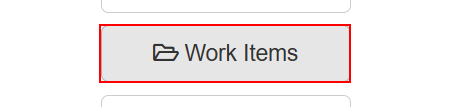
Task: The process has been selected for RPA as part of the larger project initiative 
conducted within ACME Systems Inc., the Finance and Accounting department.
Workflow: LoadDataTableRows

Step 1: click on the button in window 'ACME System*Dashboard' (msedge.exe)

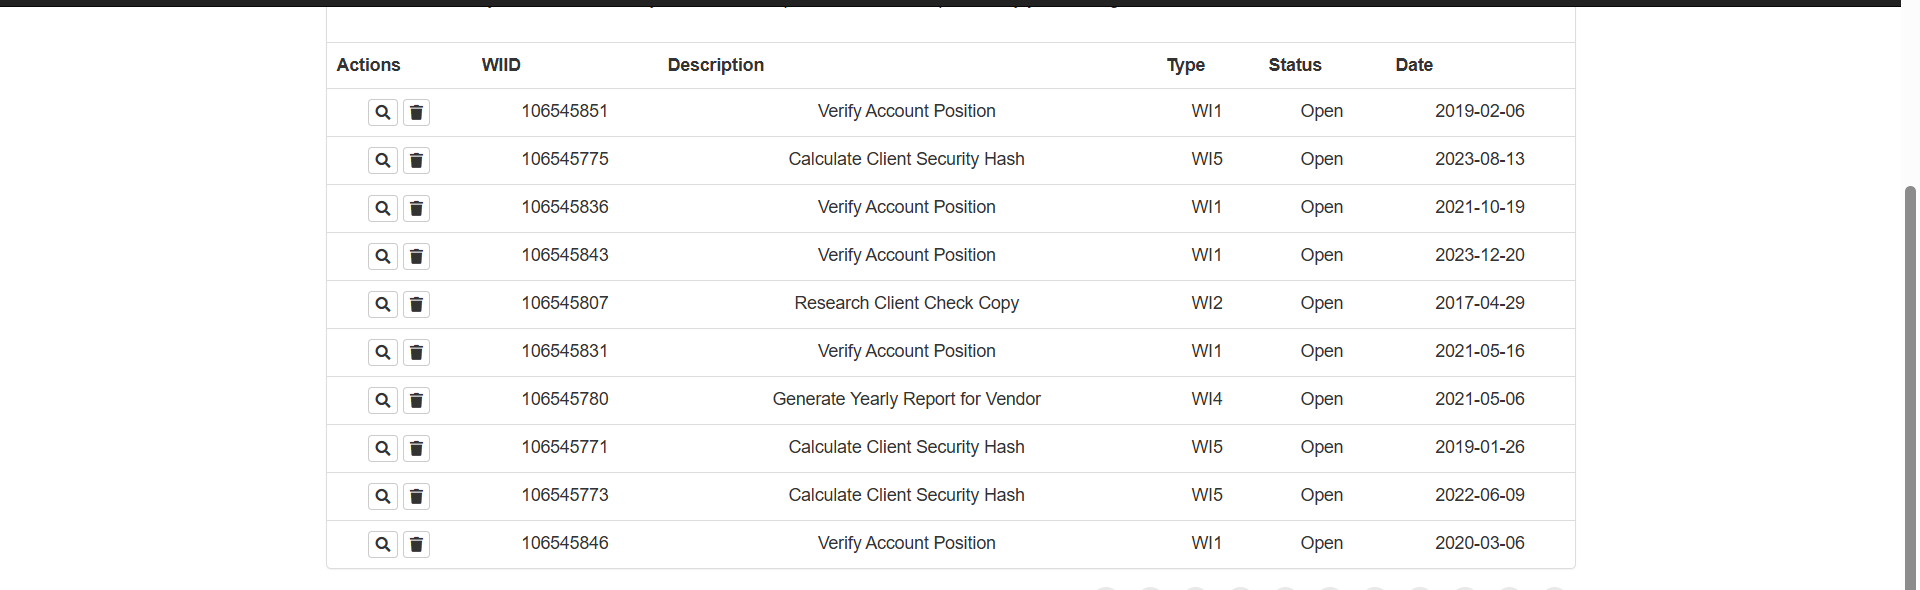
Step 2 [then]: get-text